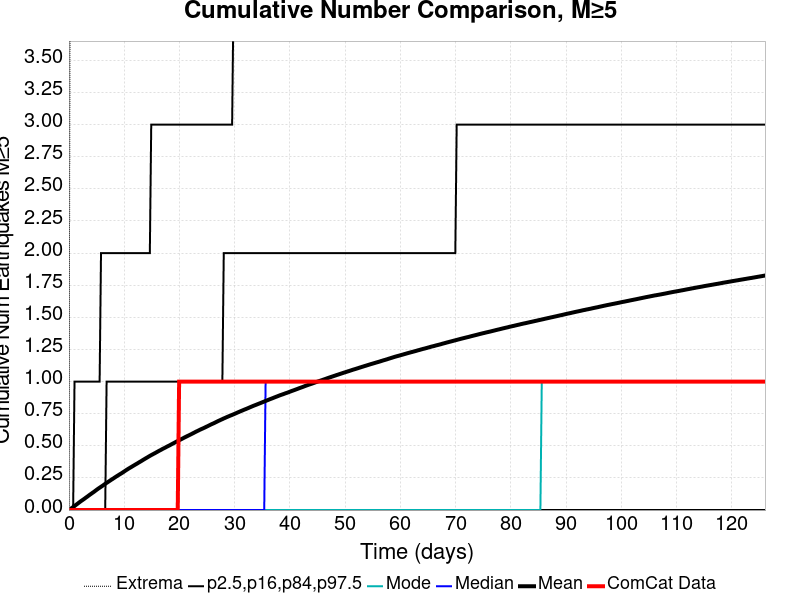

Data behind this chart, as committed beside it:
Time (days), ComCat Data, Simulation Mean, Simulation Median, Simulation Mode, Simulation Minimum, Simulation Maximum, 2.5 %-ile, 16 %-ile, 84 %-ile, 97.5 %-ile
0.0, 0.0, 0.0, 0.0, 0.0, 0.0, 0.0, 0.0, 0.0, 0.0, 0.0
0.2525, 0.0, 0.0074, 0.0, 0.0, 0.0, 5.0, 0.0, 0.0, 0.0, 0.0
0.505, 0.0, 0.01536, 0.0, 0.0, 0.0, 9.0, 0.0, 0.0, 0.0, 0.0
0.7575, 0.0, 0.02336, 0.0, 0.0, 0.0, 10.0, 0.0, 0.0, 0.0, 0.0
1.01, 0.0, 0.03126, 0.0, 0.0, 0.0, 11.0, 0.0, 0.0, 0.0, 1.0
1.262, 0.0, 0.03988, 0.0, 0.0, 0.0, 11.0, 0.0, 0.0, 0.0, 1.0
1.515, 0.0, 0.04799, 0.0, 0.0, 0.0, 11.0, 0.0, 0.0, 0.0, 1.0
1.767, 0.0, 0.05647, 0.0, 0.0, 0.0, 11.0, 0.0, 0.0, 0.0, 1.0
2.02, 0.0, 0.06458, 0.0, 0.0, 0.0, 13.0, 0.0, 0.0, 0.0, 1.0
2.272, 0.0, 0.07242, 0.0, 0.0, 0.0, 13.0, 0.0, 0.0, 0.0, 1.0
2.525, 0.0, 0.0798, 0.0, 0.0, 0.0, 13.0, 0.0, 0.0, 0.0, 1.0
2.777, 0.0, 0.0876, 0.0, 0.0, 0.0, 13.0, 0.0, 0.0, 0.0, 1.0
3.03, 0.0, 0.09567, 0.0, 0.0, 0.0, 14.0, 0.0, 0.0, 0.0, 1.0
3.282, 0.0, 0.1034, 0.0, 0.0, 0.0, 15.0, 0.0, 0.0, 0.0, 1.0
3.535, 0.0, 0.1114, 0.0, 0.0, 0.0, 15.0, 0.0, 0.0, 0.0, 1.0
3.787, 0.0, 0.1195, 0.0, 0.0, 0.0, 17.0, 0.0, 0.0, 0.0, 1.0
4.04, 0.0, 0.1272, 0.0, 0.0, 0.0, 17.0, 0.0, 0.0, 0.0, 1.0
4.292, 0.0, 0.1348, 0.0, 0.0, 0.0, 17.0, 0.0, 0.0, 0.0, 1.0
4.545, 0.0, 0.1424, 0.0, 0.0, 0.0, 17.0, 0.0, 0.0, 0.0, 1.0
4.797, 0.0, 0.1507, 0.0, 0.0, 0.0, 17.0, 0.0, 0.0, 0.0, 1.0
5.05, 0.0, 0.1589, 0.0, 0.0, 0.0, 17.0, 0.0, 0.0, 0.0, 1.0
5.302, 0.0, 0.1667, 0.0, 0.0, 0.0, 17.0, 0.0, 0.0, 0.0, 1.0
5.555, 0.0, 0.174, 0.0, 0.0, 0.0, 17.0, 0.0, 0.0, 0.0, 1.0
5.807, 0.0, 0.1812, 0.0, 0.0, 0.0, 17.0, 0.0, 0.0, 0.0, 2.0
6.06, 0.0, 0.1885, 0.0, 0.0, 0.0, 17.0, 0.0, 0.0, 0.0, 2.0
6.312, 0.0, 0.1962, 0.0, 0.0, 0.0, 17.0, 0.0, 0.0, 0.0, 2.0
6.565, 0.0, 0.204, 0.0, 0.0, 0.0, 17.0, 0.0, 0.0, 0.0, 2.0
6.817, 0.0, 0.2116, 0.0, 0.0, 0.0, 17.0, 0.0, 0.0, 1.0, 2.0
7.07, 0.0, 0.2185, 0.0, 0.0, 0.0, 17.0, 0.0, 0.0, 1.0, 2.0
7.322, 0.0, 0.2257, 0.0, 0.0, 0.0, 17.0, 0.0, 0.0, 1.0, 2.0
7.575, 0.0, 0.2331, 0.0, 0.0, 0.0, 17.0, 0.0, 0.0, 1.0, 2.0
7.827, 0.0, 0.2401, 0.0, 0.0, 0.0, 17.0, 0.0, 0.0, 1.0, 2.0
8.08, 0.0, 0.2472, 0.0, 0.0, 0.0, 17.0, 0.0, 0.0, 1.0, 2.0
8.332, 0.0, 0.2546, 0.0, 0.0, 0.0, 17.0, 0.0, 0.0, 1.0, 2.0
8.585, 0.0, 0.2616, 0.0, 0.0, 0.0, 17.0, 0.0, 0.0, 1.0, 2.0
8.837, 0.0, 0.2685, 0.0, 0.0, 0.0, 17.0, 0.0, 0.0, 1.0, 2.0
9.09, 0.0, 0.2753, 0.0, 0.0, 0.0, 17.0, 0.0, 0.0, 1.0, 2.0
9.342, 0.0, 0.2819, 0.0, 0.0, 0.0, 17.0, 0.0, 0.0, 1.0, 2.0
9.595, 0.0, 0.2885, 0.0, 0.0, 0.0, 17.0, 0.0, 0.0, 1.0, 2.0
9.847, 0.0, 0.2957, 0.0, 0.0, 0.0, 17.0, 0.0, 0.0, 1.0, 2.0
10.1, 0.0, 0.3032, 0.0, 0.0, 0.0, 17.0, 0.0, 0.0, 1.0, 2.0
10.35, 0.0, 0.3104, 0.0, 0.0, 0.0, 17.0, 0.0, 0.0, 1.0, 2.0
10.6, 0.0, 0.3174, 0.0, 0.0, 0.0, 17.0, 0.0, 0.0, 1.0, 2.0
10.86, 0.0, 0.3242, 0.0, 0.0, 0.0, 17.0, 0.0, 0.0, 1.0, 2.0
11.11, 0.0, 0.3306, 0.0, 0.0, 0.0, 18.0, 0.0, 0.0, 1.0, 2.0
11.36, 0.0, 0.337, 0.0, 0.0, 0.0, 18.0, 0.0, 0.0, 1.0, 2.0
11.61, 0.0, 0.3437, 0.0, 0.0, 0.0, 19.0, 0.0, 0.0, 1.0, 2.0
11.87, 0.0, 0.35, 0.0, 0.0, 0.0, 19.0, 0.0, 0.0, 1.0, 2.0
12.12, 0.0, 0.3566, 0.0, 0.0, 0.0, 19.0, 0.0, 0.0, 1.0, 2.0
12.37, 0.0, 0.3627, 0.0, 0.0, 0.0, 19.0, 0.0, 0.0, 1.0, 2.0
12.62, 0.0, 0.3696, 0.0, 0.0, 0.0, 19.0, 0.0, 0.0, 1.0, 2.0
12.88, 0.0, 0.376, 0.0, 0.0, 0.0, 19.0, 0.0, 0.0, 1.0, 2.0
13.13, 0.0, 0.3823, 0.0, 0.0, 0.0, 19.0, 0.0, 0.0, 1.0, 2.0
13.38, 0.0, 0.3892, 0.0, 0.0, 0.0, 19.0, 0.0, 0.0, 1.0, 2.0
13.63, 0.0, 0.3957, 0.0, 0.0, 0.0, 19.0, 0.0, 0.0, 1.0, 2.0
13.89, 0.0, 0.4023, 0.0, 0.0, 0.0, 20.0, 0.0, 0.0, 1.0, 2.0
14.14, 0.0, 0.4085, 0.0, 0.0, 0.0, 20.0, 0.0, 0.0, 1.0, 2.0
14.39, 0.0, 0.4152, 0.0, 0.0, 0.0, 20.0, 0.0, 0.0, 1.0, 2.0
14.64, 0.0, 0.4215, 0.0, 0.0, 0.0, 20.0, 0.0, 0.0, 1.0, 2.0
14.9, 0.0, 0.4277, 0.0, 0.0, 0.0, 20.0, 0.0, 0.0, 1.0, 3.0
... 440 more rows
